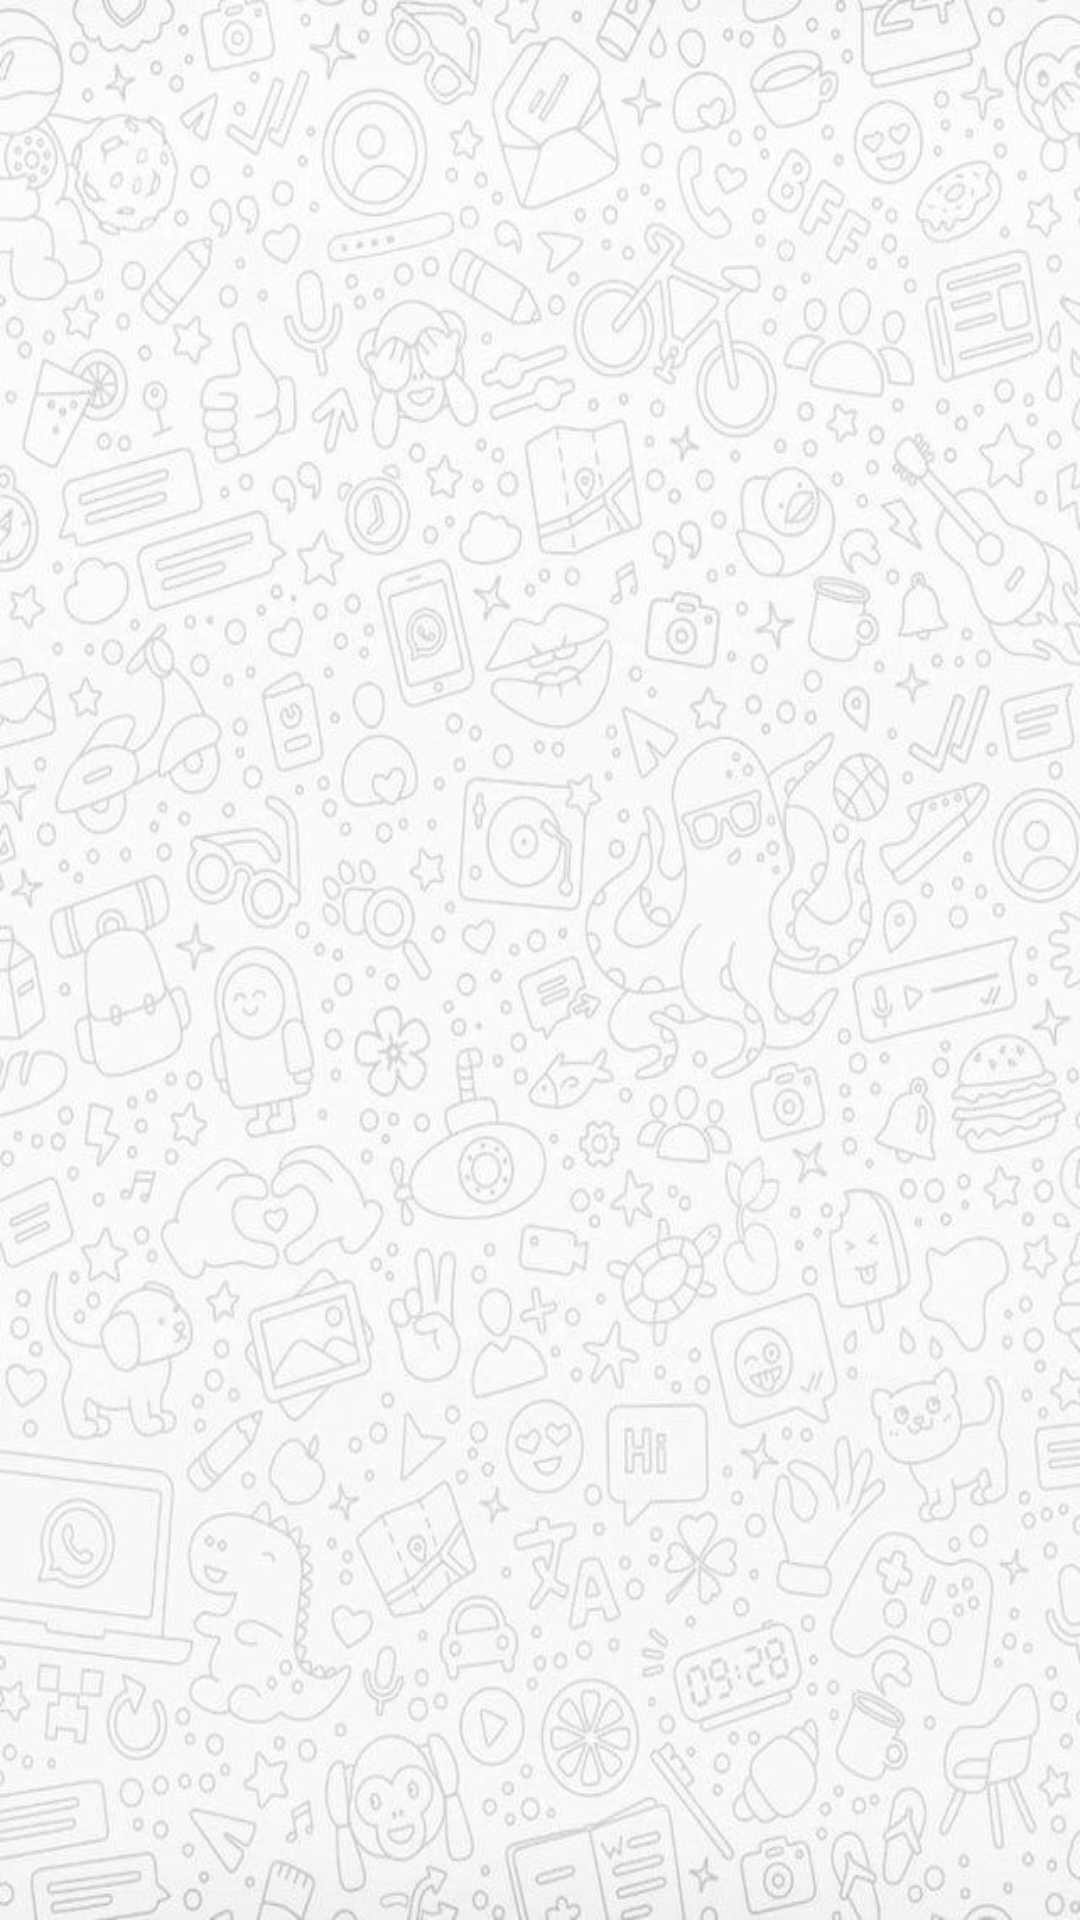

Produce the Android XML layout that renders to this screen, including the resource entries it uses.
<!-- AndroidManifest.xml: application theme Theme.MyApplication -->
<!-- res/layout/activity_main.xml -->
<?xml version="1.0" encoding="utf-8"?>
<LinearLayout xmlns:android="http://schemas.android.com/apk/res/android"
    xmlns:app="http://schemas.android.com/apk/res-auto"
    xmlns:tools="http://schemas.android.com/tools"
    android:layout_width="match_parent"
    android:layout_height="match_parent"
    android:background="@drawable/whitebg1"
    android:padding="20dp"
    tools:context=".MainActivity">

    <ImageView
        android:id="@+id/kontaktbg"
        android:layout_width="match_parent"
        android:layout_height="match_parent"
        android:layout_gravity="center"
        app:srcCompat="@drawable/kontaktbg" />

</LinearLayout>
<!-- resources referenced by this layout -->
<resources>
  <!-- drawable whitebg1: png bitmap (drawable, 342588 bytes) -->
  <style name="Theme.MyApplication" parent="Base.Theme.MyApplication" />
  <style name="Base.Theme.MyApplication" parent="Theme.Material3.DayNight.NoActionBar">
          
          <item name="colorPrimary">@color/lavender</item>
          <item name="colorPrimaryVariant">#812C9F</item>
          <item name="colorOnPrimary">@color/white</item>
          
          <item name="colorSecondary">@color/teal_200</item>
          <item name="colorSecondaryVariant">@color/teal_700</item>
          <item name="colorOnSecondary">@color/black</item>
          
          <item name="android:statusBarColor">?attr/colorPrimaryVariant</item>
          
          
          
      </style>
  <color name="lavender">#8692f7</color>
  <color name="white">#FFFFFFFF</color>
  <color name="teal_200">#FF03DAC5</color>
  <color name="teal_700">#FF018786</color>
  <color name="black">#FF000000</color>
</resources>
